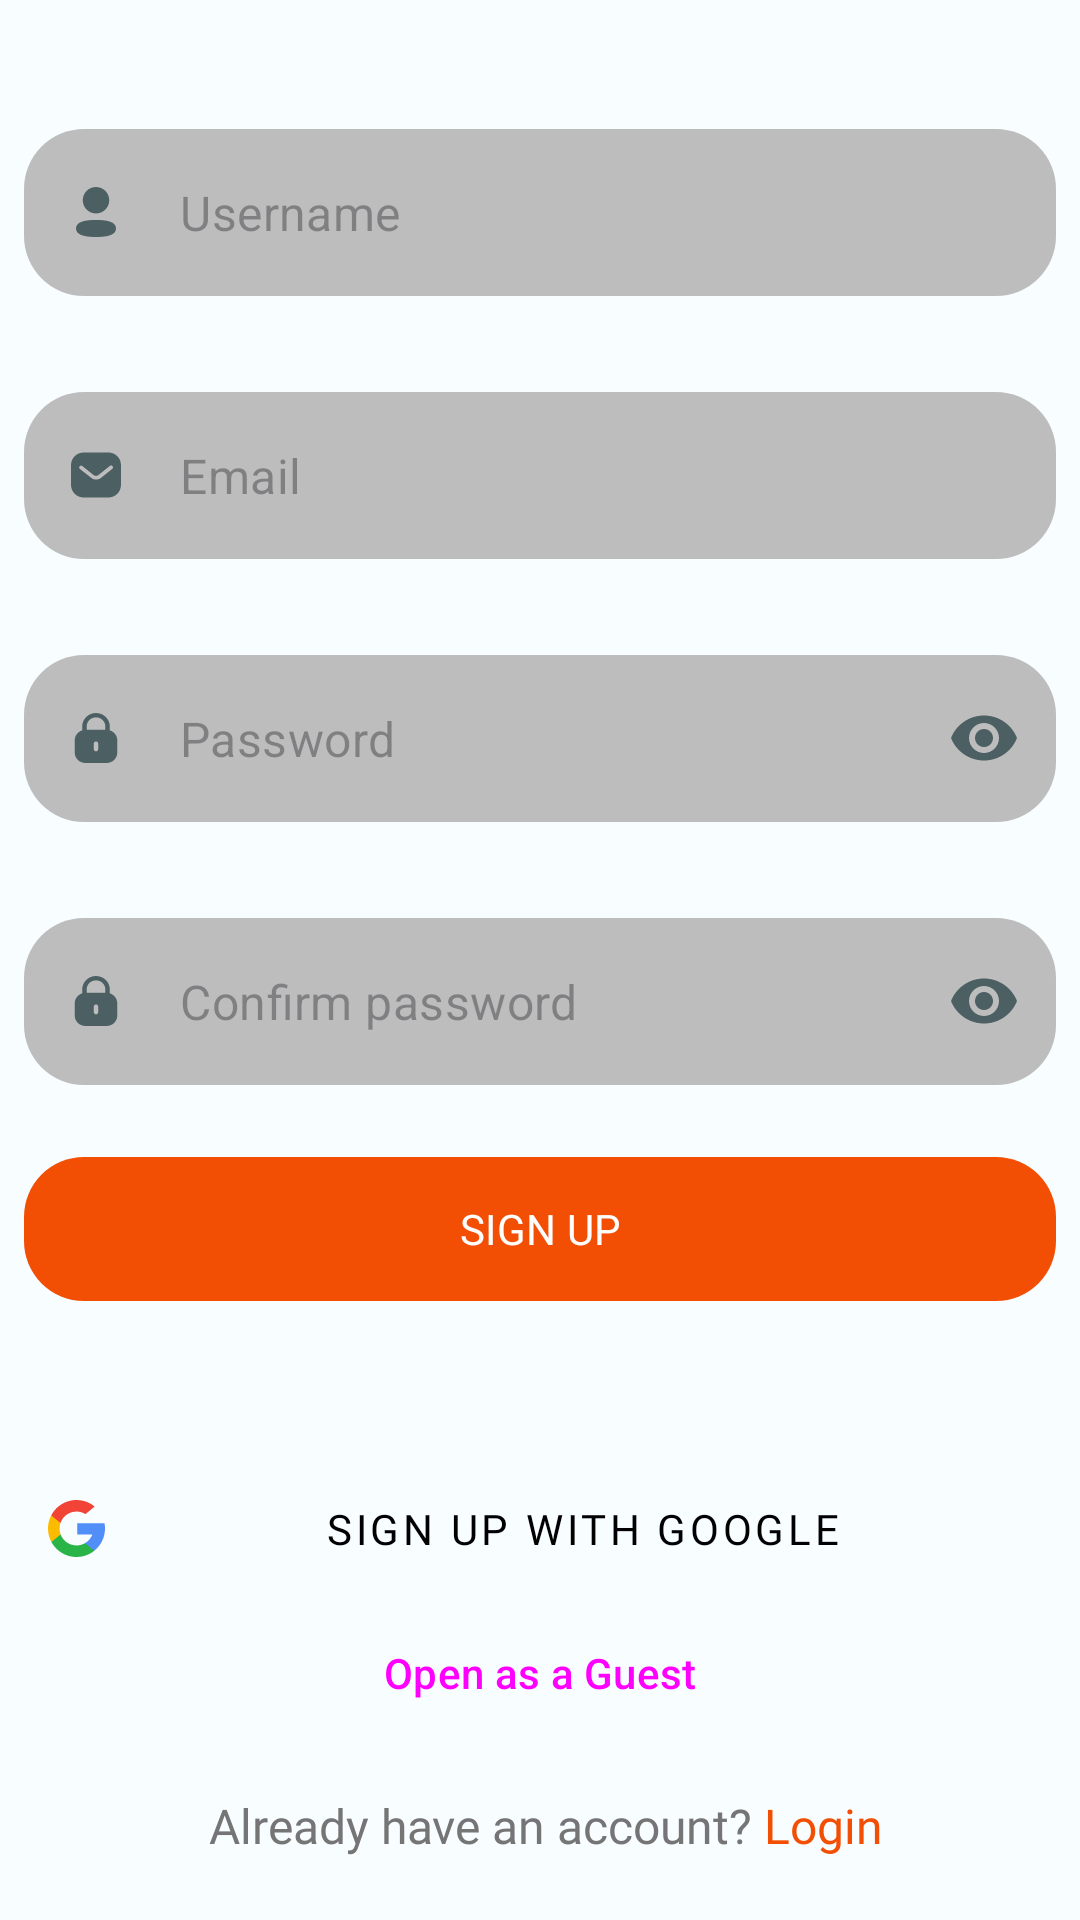

Layout XML and referenced resources for this Android screen:
<!-- AndroidManifest.xml: application theme Theme.FoodPlanner -->
<!-- res/layout/fragment_signup.xml -->
<?xml version="1.0" encoding="utf-8"?>
<androidx.constraintlayout.widget.ConstraintLayout xmlns:android="http://schemas.android.com/apk/res/android"
    xmlns:app="http://schemas.android.com/apk/res-auto"
    xmlns:tools="http://schemas.android.com/tools"
    android:layout_width="match_parent"
    android:layout_height="match_parent"
    tools:context=".SignupFragment">


    <com.google.android.material.textfield.TextInputLayout
        android:id="@+id/userNameTextField"
        style="@style/PremiumEditTextStyle"
        android:layout_width="match_parent"
        android:layout_height="wrap_content"
        android:layout_marginBottom="16dp"
        app:layout_constraintBottom_toTopOf="@id/emailTextField"
        app:layout_constraintEnd_toEndOf="parent"
        app:layout_constraintStart_toStartOf="parent"
        app:startIconDrawable="@drawable/profile_small_icon">

        <com.google.android.material.textfield.TextInputEditText
            android:layout_width="match_parent"
            android:layout_height="wrap_content"
            android:hint="@string/user_name"
            android:inputType="textEmailAddress" />

    </com.google.android.material.textfield.TextInputLayout>


    <com.google.android.material.textfield.TextInputLayout
        android:id="@+id/emailTextField"
        style="@style/PremiumEditTextStyle"
        android:layout_width="match_parent"
        android:layout_height="wrap_content"
        android:layout_marginBottom="16dp"
        app:layout_constraintBottom_toTopOf="@id/userPasswordTextField"
        app:layout_constraintEnd_toEndOf="parent"
        app:layout_constraintStart_toStartOf="parent"
        app:startIconDrawable="@drawable/email">

        <com.google.android.material.textfield.TextInputEditText
            android:layout_width="match_parent"
            android:layout_height="wrap_content"
            android:hint="@string/email"
            android:inputType="textEmailAddress" />
    </com.google.android.material.textfield.TextInputLayout>


    <com.google.android.material.textfield.TextInputLayout
        android:id="@+id/userPasswordTextField"
        style="@style/PremiumEditTextStyle"
        android:layout_width="match_parent"
        android:layout_height="wrap_content"
        android:layout_marginBottom="16dp"
        app:endIconMode="password_toggle"
        app:layout_constraintBottom_toTopOf="@id/confirmPasswordTextField"
        app:layout_constraintEnd_toEndOf="parent"
        app:layout_constraintStart_toStartOf="parent"
        app:startIconDrawable="@drawable/pass">

        <com.google.android.material.textfield.TextInputEditText
            android:layout_width="match_parent"
            android:layout_height="wrap_content"
            android:hint="@string/password"
            android:inputType="textPassword" />

    </com.google.android.material.textfield.TextInputLayout>

    <com.google.android.material.textfield.TextInputLayout
        android:id="@+id/confirmPasswordTextField"
        style="@style/PremiumEditTextStyle"
        android:layout_width="match_parent"
        android:layout_height="wrap_content"
        android:layout_marginBottom="16dp"
        app:endIconMode="password_toggle"
        app:layout_constraintBottom_toTopOf="@id/signupButton"
        app:layout_constraintEnd_toEndOf="parent"
        app:layout_constraintStart_toStartOf="parent"
        app:startIconDrawable="@drawable/pass">

        <com.google.android.material.textfield.TextInputEditText
            android:layout_width="match_parent"
            android:layout_height="wrap_content"
            android:hint="@string/confirm_password"
            android:inputType="textPassword" />

    </com.google.android.material.textfield.TextInputLayout>


    <Button
        android:id="@+id/signupButton"
        style="@style/PremiumButtonStyle"
        android:text="@string/sign_up"
        app:layout_constraintBottom_toBottomOf="@id/guideline3"
        app:layout_constraintEnd_toEndOf="parent"
        app:layout_constraintStart_toStartOf="parent"
        app:layout_constraintTop_toTopOf="@id/guideline3" />


    <View
        android:id="@+id/dottedLine"
        android:layout_width="match_parent"
        android:layout_height="20dp"
        android:layout_marginTop="24dp"
        android:background="@drawable/dotted_line"
        app:layout_constraintEnd_toEndOf="parent"
        app:layout_constraintStart_toStartOf="parent"
        app:layout_constraintTop_toBottomOf="@id/signupButton" />

    <Button
        android:id="@+id/signupWithGoogleButton"
        style="@style/OutlinedSocialButtonStyle"
        android:drawableLeft="@drawable/google"
        android:drawablePadding="8dp"
        android:text="@string/signup_with_google"
        app:layout_constraintEnd_toEndOf="parent"
        app:layout_constraintStart_toStartOf="parent"
        app:layout_constraintTop_toBottomOf="@id/dottedLine"

        />

    <Button
        android:id="@+id/guestOpenButton"
        style="@style/Widget.Material3.Button.TextButton"
        android:layout_width="0dp"
        android:layout_height="wrap_content"
        android:text="Open as a Guest"
        app:layout_constraintEnd_toEndOf="parent"
        app:layout_constraintStart_toStartOf="parent"
        app:layout_constraintTop_toBottomOf="@id/signupWithGoogleButton" />

    <TextView
        android:id="@+id/textView2"
        android:layout_width="wrap_content"
        android:layout_height="wrap_content"
        android:layout_marginTop="16dp"
        android:fontFamily="@font/poppins_medium"
        android:text="@string/already_have_an_account"
        android:textAlignment="center"
        android:textColor="@color/dark_gray"
        android:textSize="16sp"
        app:layout_constraintEnd_toEndOf="parent"
        app:layout_constraintHorizontal_bias="0.39"
        app:layout_constraintStart_toStartOf="parent"
        app:layout_constraintTop_toBottomOf="@id/guestOpenButton" />

    <TextView
        android:id="@+id/loginTextView"
        android:layout_width="wrap_content"
        android:layout_height="wrap_content"
        android:layout_marginStart="4dp"
        android:layout_marginTop="16dp"
        android:clickable="true"
        android:focusable="true"
        android:fontFamily="@font/poppins_medium"
        android:text="@string/login"
        android:textAlignment="center"
        android:textColor="@color/orange"
        android:textSize="16sp"

        app:layout_constraintStart_toEndOf="@+id/textView2"
        app:layout_constraintTop_toBottomOf="@id/guestOpenButton" />


    <androidx.constraintlayout.widget.Guideline
        android:id="@+id/guideline3"
        android:layout_width="wrap_content"
        android:layout_height="wrap_content"
        android:orientation="horizontal"
        app:layout_constraintGuide_percent="0.64" />


</androidx.constraintlayout.widget.ConstraintLayout>
<!-- resources referenced by this layout -->
<resources>
  <color name="dark_gray">#FF757575</color>
  <color name="orange">#F24F04</color>
  <!-- drawable profile_small_icon (drawable) -->
  <vector xmlns:android="http://schemas.android.com/apk/res/android"
      android:width="20dp"
      android:height="20dp"
      android:viewportWidth="20"
      android:viewportHeight="20">
    <path
        android:pathData="M14.412,6.076C14.412,8.523 12.449,10.486 10,10.486C7.552,10.486 5.588,8.523 5.588,6.076C5.588,3.628 7.552,1.667 10,1.667C12.449,1.667 14.412,3.628 14.412,6.076ZM10,18.333C6.385,18.333 3.333,17.746 3.333,15.479C3.333,13.212 6.404,12.645 10,12.645C13.616,12.645 16.667,13.233 16.667,15.499C16.667,17.767 13.595,18.333 10,18.333Z"
        android:fillColor="#9E9E9E"
        android:fillType="evenOdd"/>
  </vector>
  <string name="already_have_an_account">Already have an account?</string>
  <string name="confirm_password">Confirm password</string>
  <string name="email">Email</string>
  <string name="login">Login</string>
  <string name="password">Password</string>
  <string name="sign_up">Sign Up</string>
  <string name="signup_with_google">Sign Up with Google</string>
  <string name="user_name">Username</string>
  <style name="OutlinedSocialButtonStyle" parent="Widget.MaterialComponents.Button.OutlinedButton.Icon">
          <item name="strokeColor">@color/orange</item>
          <item name="android:textColor">@color/dark_text</item>
          <item name="android:padding">8dp</item>
          <item name="android:layout_width">0dp</item>
          <item name="android:layout_height">wrap_content</item>
          <item name="android:layout_margin">8dp</item>
          <item name="android:gravity">center</item>
          <item name="android:layout_gravity">center</item>
          <item name="android:textAllCaps">true</item>
          <item name="android:textSize">14sp</item>
          <item name="android:fontFamily">@font/poppins_semibold</item>
      </style>
  <color name="dark_text">#010101</color>
  <!-- drawable login_signup_button_background (drawable) -->
  <?xml version="1.0" encoding="utf-8"?>
  <selector xmlns:android="http://schemas.android.com/apk/res/android">
  
      <item >
          <shape android:shape="rectangle">
              <corners android:radius="20dp"/>
          </shape>
  
      </item>
  
  </selector>
  <color name="light_gray">#FFBDBDBD</color>
  <color name="md_theme_light_primary">#AC3500</color>
  <color name="md_theme_light_onPrimary">#FFFFFF</color>
  <color name="md_theme_light_primaryContainer">#FFDBD0</color>
  <color name="md_theme_light_onPrimaryContainer">#390C00</color>
  <color name="md_theme_light_secondary">#AC3500</color>
  <color name="md_theme_light_onSecondary">#FFFFFF</color>
  <color name="md_theme_light_secondaryContainer">#FFDBD0</color>
  <color name="md_theme_light_onSecondaryContainer">#390C00</color>
  <color name="md_theme_light_tertiary">#6A5E2F</color>
  <color name="md_theme_light_onTertiary">#FFFFFF</color>
  <color name="md_theme_light_tertiaryContainer">#F3E2A7</color>
  <color name="md_theme_light_onTertiaryContainer">#221B00</color>
  <color name="md_theme_light_error">#BA1A1A</color>
  <color name="md_theme_light_errorContainer">#FFDAD6</color>
  <color name="md_theme_light_onError">#FFFFFF</color>
  <color name="md_theme_light_onErrorContainer">#410002</color>
  <color name="md_theme_light_background">#F8FDFF</color>
  <color name="md_theme_light_onBackground">#001F25</color>
  <color name="md_theme_light_surface">#F8FDFF</color>
  <color name="md_theme_light_onSurface">#001F25</color>
  <color name="md_theme_light_surfaceVariant">#F5DED7</color>
  <color name="md_theme_light_onSurfaceVariant">#53433F</color>
  <color name="md_theme_light_outline">#85736E</color>
  <color name="md_theme_light_inverseOnSurface">#D6F6FF</color>
  <color name="md_theme_light_inverseSurface">#00363F</color>
  <color name="md_theme_light_inversePrimary">#FFB59D</color>
</resources>
